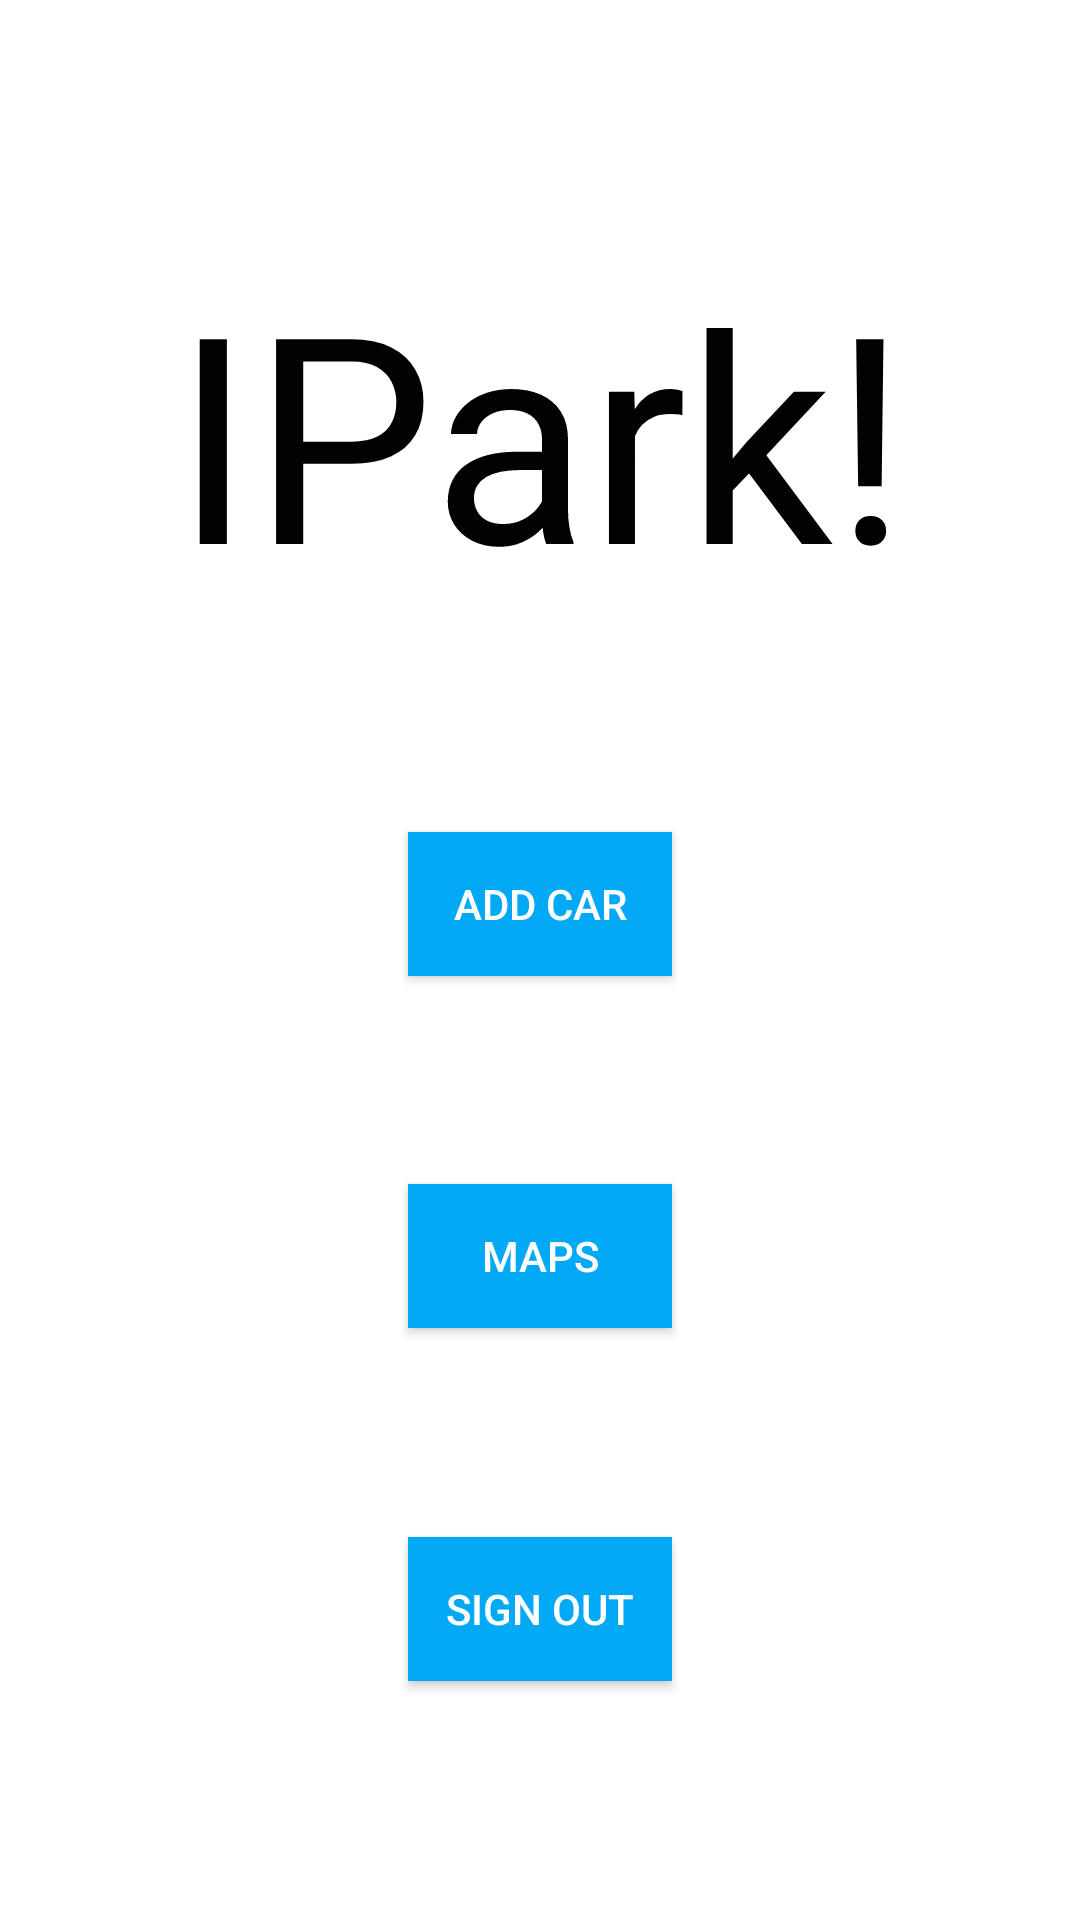

Layout XML and referenced resources for this Android screen:
<!-- AndroidManifest.xml: application theme Theme.Design.NoActionBar -->
<!-- res/layout/activity_menu.xml -->
<?xml version="1.0" encoding="utf-8"?>
<androidx.constraintlayout.widget.ConstraintLayout xmlns:android="http://schemas.android.com/apk/res/android"
    xmlns:app="http://schemas.android.com/apk/res-auto"
    xmlns:tools="http://schemas.android.com/tools"
    android:layout_width="match_parent"
    android:layout_height="match_parent"
    android:background="@color/cardview_light_background"
    android:padding="10dp"
    tools:context=".MenuActivity"
    tools:ignore="HardCodedText">


    <TextView
        android:id="@+id/logo"
        android:layout_width="wrap_content"
        android:layout_height="wrap_content"
        android:text="IPark!"
        android:textColor="#020202"
        android:textSize="96sp"
        app:layout_constraintBottom_toTopOf="@+id/btn_add_car"
        app:layout_constraintEnd_toEndOf="parent"
        app:layout_constraintHorizontal_bias="0.5"
        app:layout_constraintStart_toStartOf="parent"
        app:layout_constraintTop_toTopOf="parent" />

    <Button
        android:id="@+id/btn_add_car"
        android:layout_width="wrap_content"
        android:layout_height="wrap_content"
        android:background="#03A9F4"
        android:text="Add car"
        app:layout_constraintBottom_toTopOf="@+id/btn_maps"
        app:layout_constraintEnd_toEndOf="parent"
        app:layout_constraintHorizontal_bias="0.5"
        app:layout_constraintStart_toStartOf="parent"
        app:layout_constraintTop_toBottomOf="@+id/logo" />

    <Button
        android:id="@+id/btn_maps"
        android:layout_width="wrap_content"
        android:layout_height="wrap_content"
        android:background="#03A9F4"

        android:text="Maps"
        app:layout_constraintBottom_toTopOf="@+id/btn_sign_out"
        app:layout_constraintEnd_toEndOf="parent"
        app:layout_constraintHorizontal_bias="0.5"
        app:layout_constraintStart_toStartOf="parent"
        app:layout_constraintTop_toBottomOf="@+id/btn_add_car" />

    <Button
        android:id="@+id/btn_sign_out"
        android:layout_width="wrap_content"
        android:layout_height="wrap_content"
        android:background="#03A9F4"

        android:text="Sign out"
        app:layout_constraintBottom_toBottomOf="parent"
        app:layout_constraintEnd_toEndOf="parent"
        app:layout_constraintHorizontal_bias="0.5"
        app:layout_constraintStart_toStartOf="parent"
        app:layout_constraintTop_toBottomOf="@+id/btn_maps" />

</androidx.constraintlayout.widget.ConstraintLayout>
<!-- resources referenced by this layout -->
<resources>

</resources>
